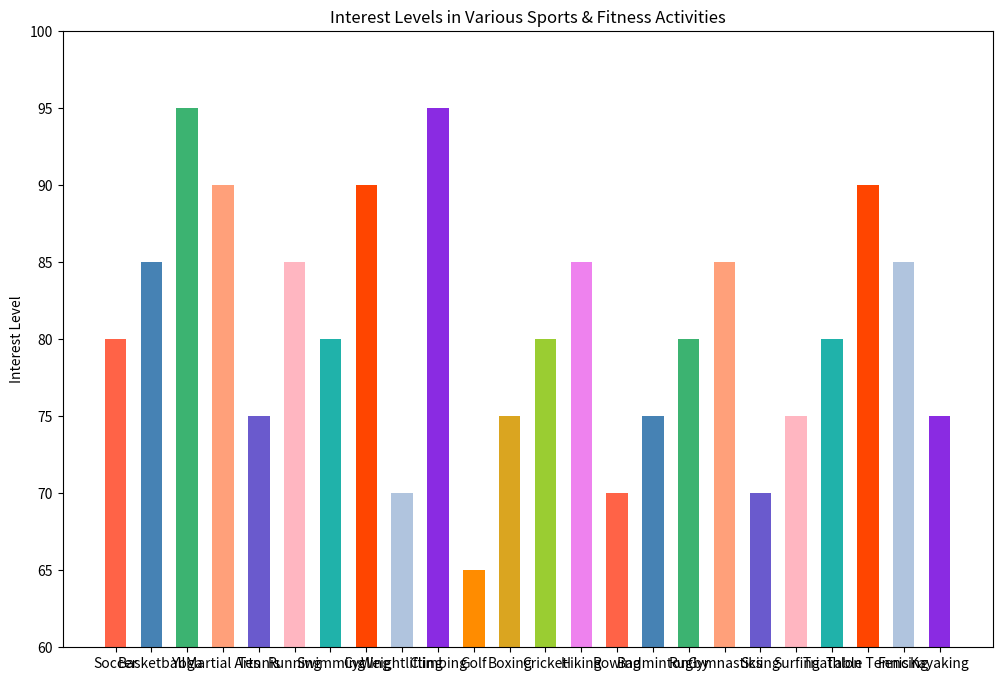

The matplotlib source for this figure:

import matplotlib.pyplot as plt

# Data
categories = [
    'Soccer', 'Basketball', 'Yoga', 'Martial Arts', 'Tennis', 'Running', 
    'Swimming', 'Cycling', 'Weightlifting', 'Climbing', 'Golf', 'Boxing', 
    'Cricket', 'Hiking', 'Rowing', 'Badminton', 'Rugby', 'Gymnastics', 
    'Skiing', 'Surfing', 'Triathlon', 'Table Tennis', 'Fencing', 'Kayaking'
]
interest_level = [
    80, 85, 95, 90, 75, 85, 80, 90, 70, 95, 65, 75, 80, 85, 70, 75, 80, 
    85, 70, 75, 80, 90, 85, 75
]

# Plotting the bar chart
plt.figure(figsize=(12, 8))
plt.bar(categories, interest_level, width=0.6, color=[
    '#ff6347', '#4682b4', '#3cb371', '#ffa07a', '#6a5acd', '#ffb6c1', 
    '#20b2aa', '#ff4500', '#b0c4de', '#8a2be2', '#ff8c00', '#daa520', 
    '#9acd32', '#ee82ee', '#ff6347', '#4682b4', '#3cb371', '#ffa07a', 
    '#6a5acd', '#ffb6c1', '#20b2aa', '#ff4500', '#b0c4de', '#8a2be2'
])

# Customizing the plot
plt.ylabel('Interest Level')
plt.title('Interest Levels in Various Sports & Fitness Activities')
plt.ylim(60, 100)

# Show the plot
plt.show()
